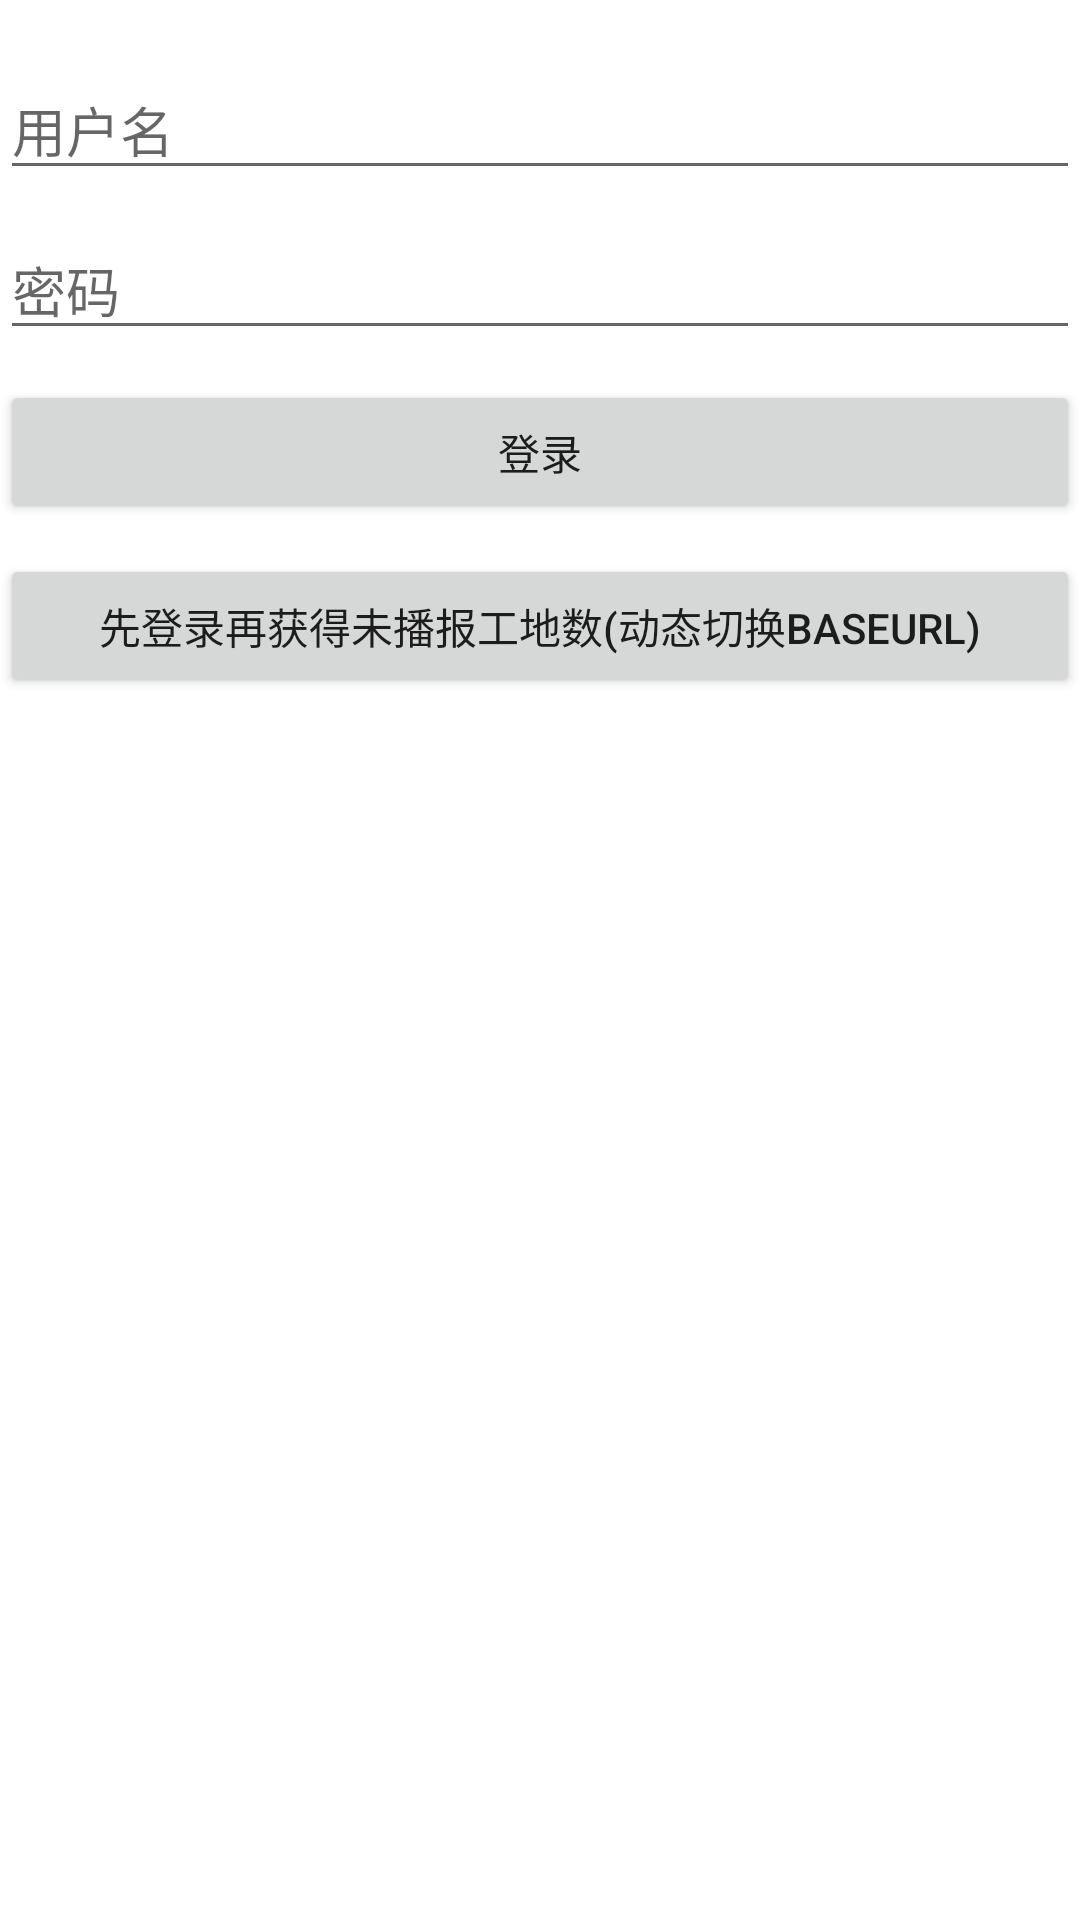

Reconstruct the res/layout file that produces this screen, plus the resources it refers to.
<!-- AndroidManifest.xml: fallback theme Theme.MaterialComponents.DayNight.NoActionBar -->
<!-- res/layout/activity_login.xml -->
<?xml version="1.0" encoding="utf-8"?>
<LinearLayout xmlns:android="http://schemas.android.com/apk/res/android"
    xmlns:tools="http://schemas.android.com/tools"
    android:layout_width="match_parent"
    android:layout_height="match_parent"
    android:orientation="vertical"
    tools:context=".ui.login.mvp.view.LoginActivity">
<EditText
    android:layout_width="match_parent"
    android:layout_height="wrap_content"
    android:layout_marginTop="20dp"
    android:hint="用户名"
    android:id="@+id/ed_login_name"/>

    <EditText
        android:layout_width="match_parent"
        android:layout_height="wrap_content"
        android:layout_marginTop="10dp"
        android:hint="密码"
        android:id="@+id/ed_login_password"/>
    <Button
        android:layout_width="match_parent"
        android:layout_height="wrap_content"
        android:layout_marginTop="10dp"
        android:gravity="center"
        android:text="登录"
        android:id="@+id/btn_login"/>
    <Button
        android:layout_width="match_parent"
        android:layout_height="wrap_content"
        android:layout_marginTop="10dp"
        android:gravity="center"
        android:text="先登录再获得未播报工地数(动态切换baseUrl)"
        android:id="@+id/btn_login_num"/>
</LinearLayout>
<!-- resources referenced by this layout -->
<resources>

</resources>
